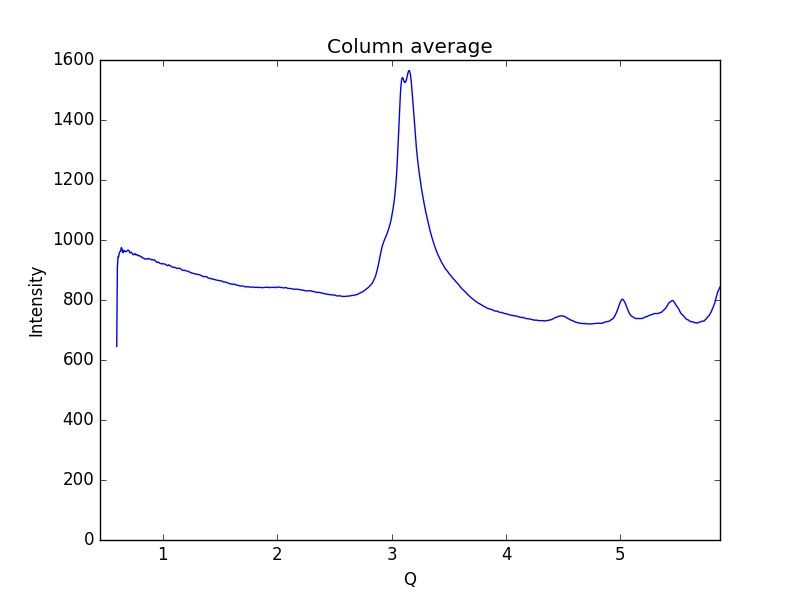

The file beside this chart, header and first rows:
0.59621693822088684, 645.371
0.6019, 908.2
0.6075, 944.7
0.6132, 944.3
0.6189, 956.6
0.6245, 961.3
0.6302, 962.8
0.6358, 974.6
0.6415, 972.5
0.6472, 960
0.6528, 957.9
0.6585, 965.2
0.6641, 963.3
0.6698, 962.2
0.6755, 960.8
0.6811, 962.5
0.6868, 963.3
0.6924, 966.2
0.6981, 966
0.7038, 964.5
0.7094, 957.3
0.7151, 957.8
0.7207, 959.7
0.7264, 957.8
0.7321, 954.3
0.7377, 951.3
0.7434, 951.6
0.749, 951.2
0.7547, 954.5
0.7603, 953
0.766, 950.2
0.7717, 950.8
0.7773, 950.3
0.783, 947.5
0.7886, 948.1
0.7943, 947.5
0.8, 946.5
0.8056, 944.5
0.8113, 944.7
0.8169, 941.3
0.8226, 940.4
0.8283, 940.1
0.8339, 939
0.8396, 936.7
0.8452, 936.6
0.8509, 937.4
0.8566, 936.8
0.8622, 937.1
0.8679, 936.3
0.8735, 938.3
0.8792, 937.9
0.8849, 937.1
0.8905, 936.2
0.8962, 935.2
0.9018, 933.8
0.9075, 934.4
0.9132, 934.5
0.9188, 932.7
0.9245, 933.2
0.9301, 932.7
0.9358, 930.2
... 939 more rows
